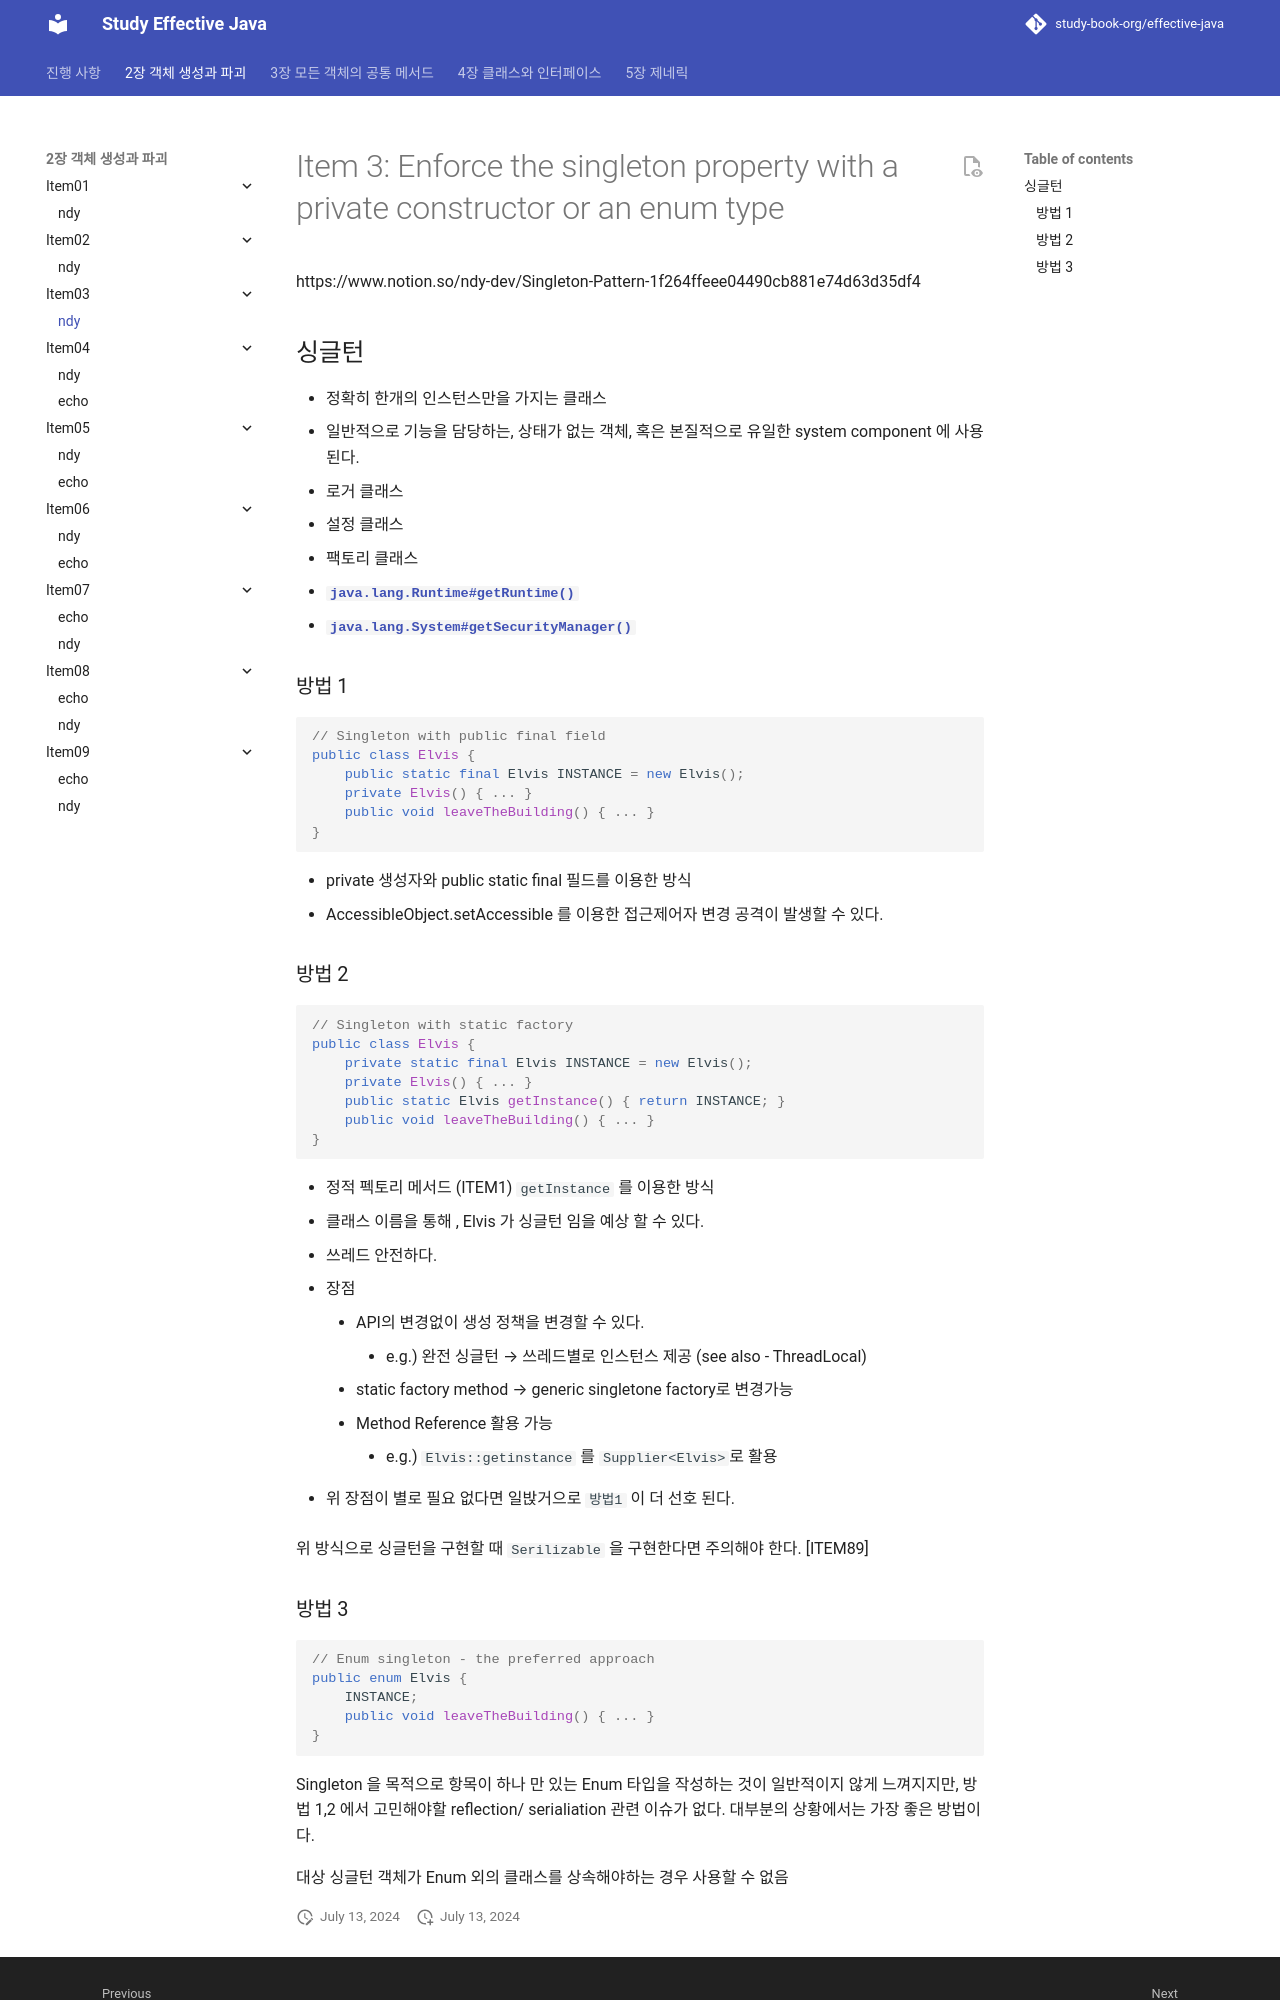

repository: study-book-org/effective-java · page: chapter02/item03/ndy/index.html · generator: mkdocs

---
title: ndy
---

# Item 3: Enforce the singleton property with a private constructor or an enum type

https://www.notion.so/ndy-dev/Singleton-Pattern-1f264ffeee04490cb881e74d63d35df4

## 싱글턴

- 정확히 한개의 인스턴스만을 가지는 클래스
- 일반적으로 기능을 담당하는, 상태가 없는 객체, 혹은 본질적으로 유일한 system component 에 사용된다.

- 로거 클래스
- 설정 클래스
- 팩토리 클래스
- [**`java.lang.Runtime#getRuntime()`**](http://docs.oracle.com/javase/8/docs/api/java/lang/Runtime.html#getRuntime--)
- [**`java.lang.System#getSecurityManager()`**](http://docs.oracle.com/javase/8/docs/api/java/lang/System.html#getSecurityManager--)

### 방법 1

```java
// Singleton with public final field 
public class Elvis { 
	public static final Elvis INSTANCE = new Elvis(); 
	private Elvis() { ... } 
	public void leaveTheBuilding() { ... } 
}
```

- private 생성자와 public static final 필드를 이용한 방식
- AccessibleObject.setAccessible 를 이용한 접근제어자 변경 공격이 발생할 수 있다.

### 방법 2

```java
// Singleton with static factory
public class Elvis { 
	private static final Elvis INSTANCE = new Elvis(); 
	private Elvis() { ... } 
	public static Elvis getInstance() { return INSTANCE; } 
	public void leaveTheBuilding() { ... } 
}
```

- 정적 펙토리 메서드 (ITEM1) `getInstance` 를 이용한 방식
- 클래스 이름을 통해 , Elvis 가 싱글턴 임을 예상 할 수 있다.
- 쓰레드 안전하다.


- 장점
	- API의 변경없이 생성 정책을 변경할 수 있다.
	    - e.g.) 완전 싱글턴 → 쓰레드별로 인스턴스 제공 (see also - ThreadLocal)
	- static factory method → generic singletone factory로 변경가능
	- Method Reference 활용 가능
	    - e.g.) `Elvis::getinstance` 를 `Supplier<Elvis>`로 활용

- 위 장점이 별로 필요 없다면 일밙거으로 `방법1` 이 더 선호 된다.


위 방식으로 싱글턴을 구현할 때 `Serilizable` 을 구현한다면 주의해야 한다. \[ITEM89]
